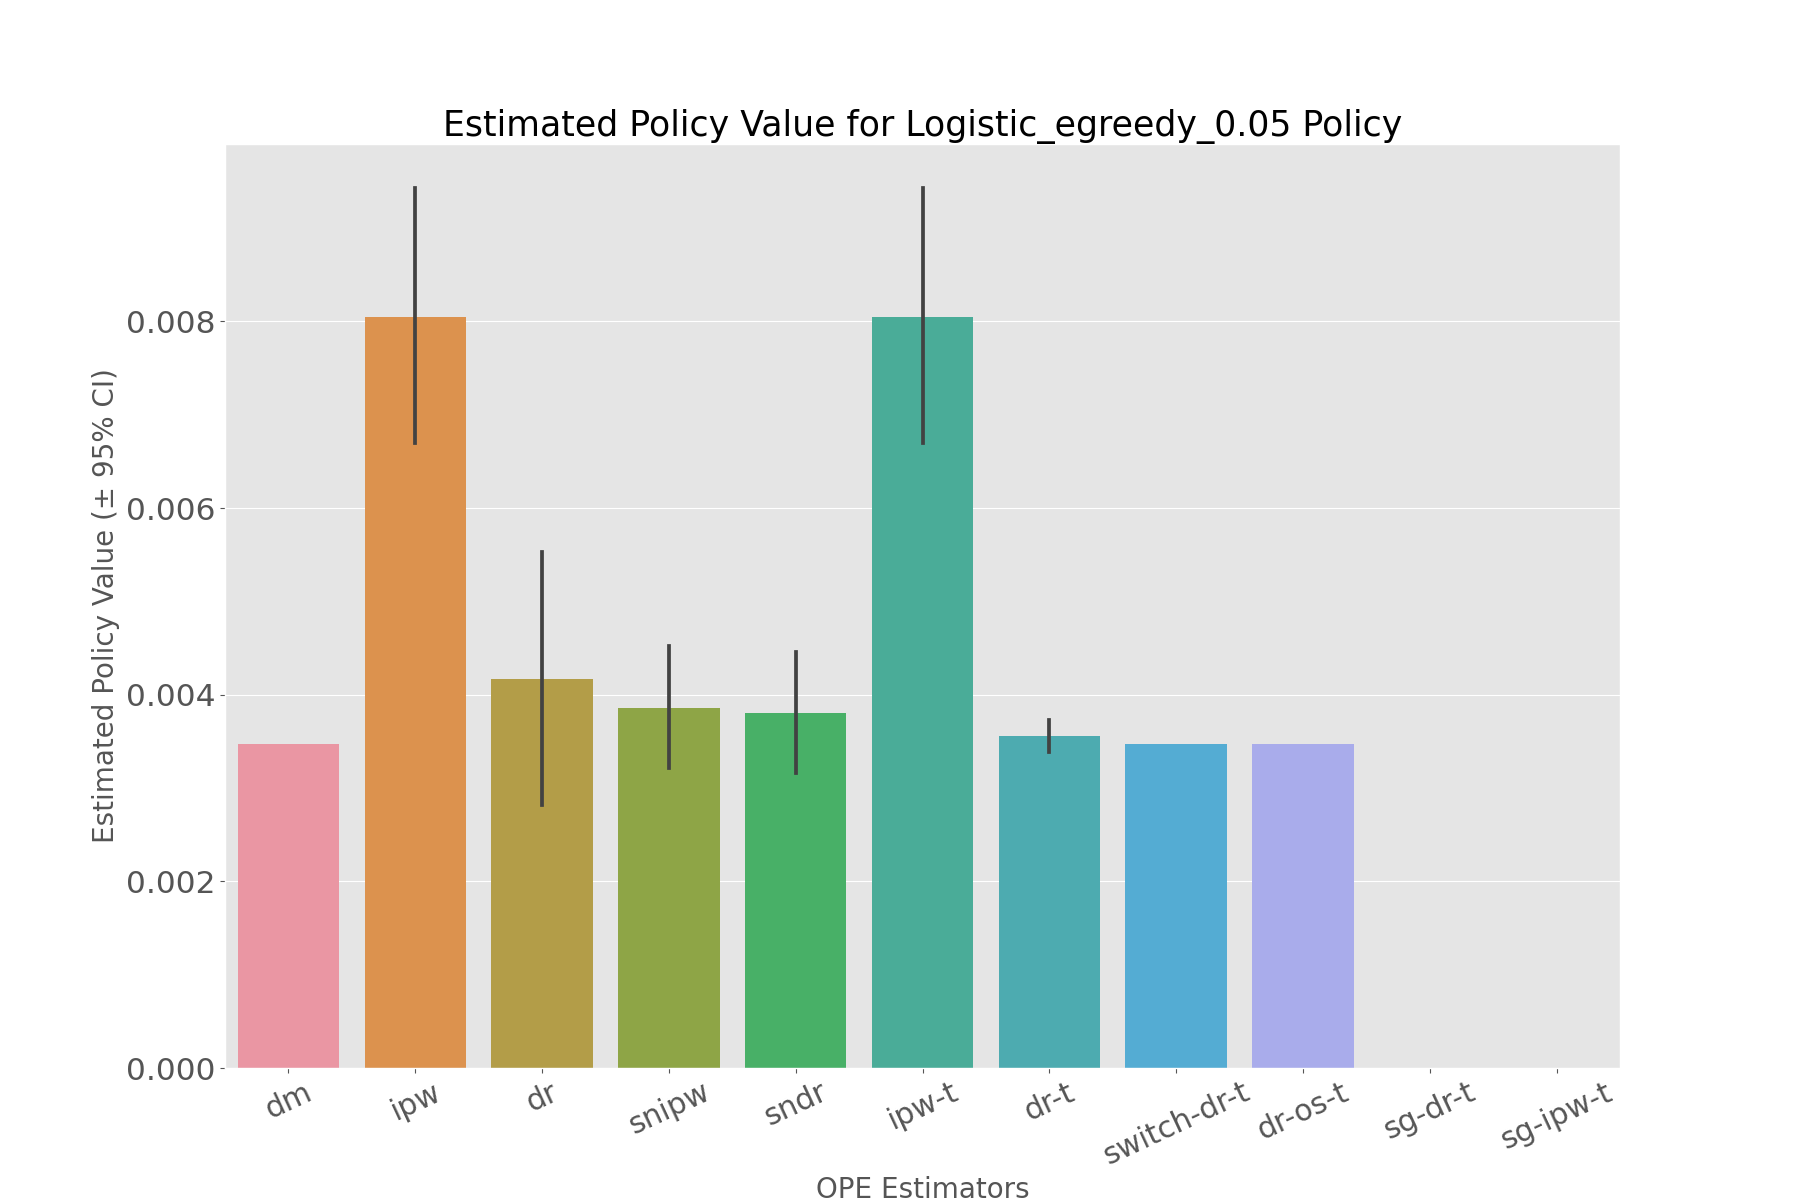

Source data for this figure (header and first rows):
, estimated_policy_value, relative_estimated_policy_value, mean, 95.0% CI (lower), 95.0% CI (upper)
dm, 0.003471, 1, 0.003471, 0.003468, 0.003474
ipw, 0.008033, 2.315, 0.00803, 0.006694, 0.00943
dr, 0.004157, 1.198, 0.004154, 0.002823, 0.005525
snipw, 0.003853, 1.111, 0.003851, 0.003211, 0.004523
sndr, 0.0038, 1.095, 0.003798, 0.00316, 0.004456
ipw-t, 0.008033, 2.315, 0.00803, 0.006694, 0.00943
dr-t, 0.003557, 1.025, 0.003556, 0.00339, 0.003728
switch-dr-t, 0.003471, 1, 0.003471, 0.003468, 0.003474
dr-os-t, 0.003472, 1.001, 0.003472, 0.003468, 0.003476
sg-dr-t, , , , , 
sg-ipw-t, , , , , 
